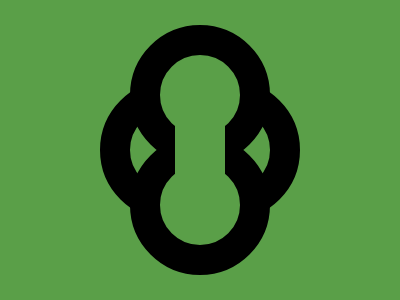

Give the HTML and CSS whose rendering is this image.

<!-- 100% match, 344 characters -->
<p a></p><p a b></p><p c></p><p c d></p><dl></dl><style>&{background:#5A9F48;position:relative}p{width:80;height:80;border-radius:50%;border:30px solid #000;background:#5A9F48;margin:0;position:absolute}[a]{top:80;left:100}[b]{left:160}[c]{top:25;left:130}[d]{top:135}dl{width:50;height:50;position:absolute;top:110;left:175;background:#5A9F48}
